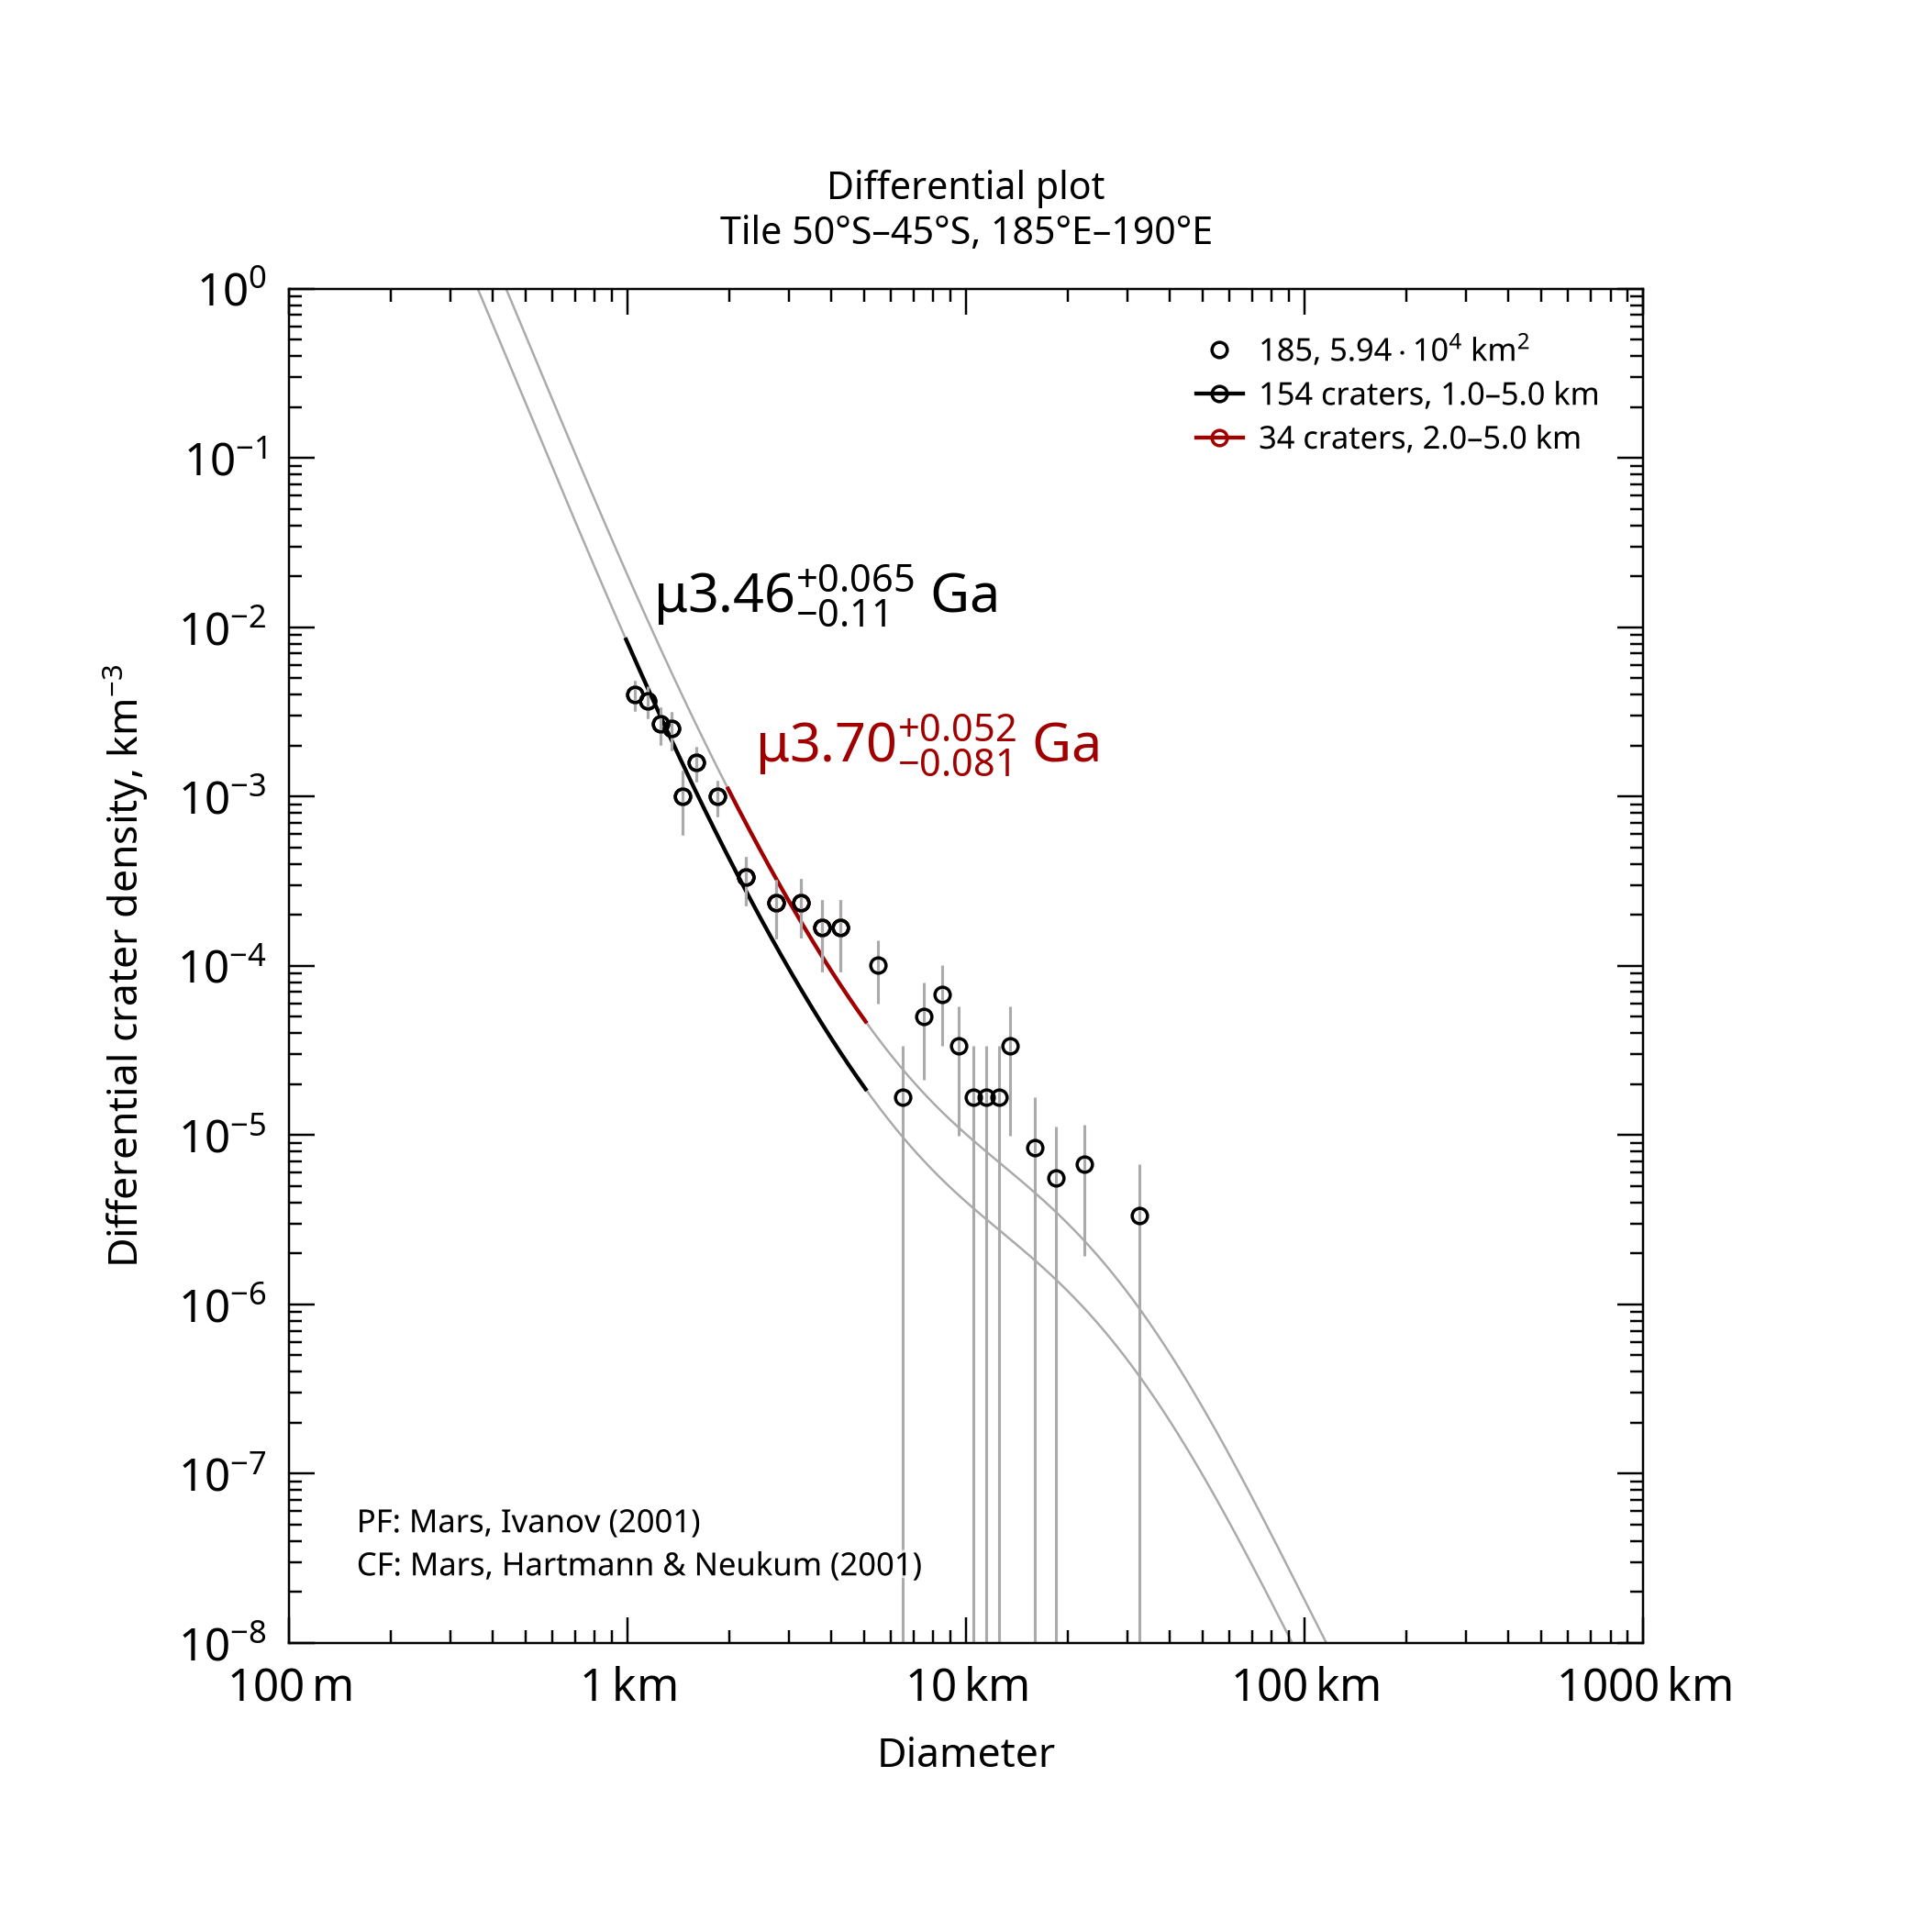

Values plotted in this chart, from the file beside it:
, , , , , , , , , , , , , , , , , , , , Formatted values [paste MathML into Word…
, , , , , , , , , , , , , , , , , , , , , MathML, , Latex
Name, Area, Binning, d_min, d_max, Method, Resurf, N, N_event, Age, Age-, Age+, a0, a0-, a0+, N(1), N(1)-, N(1)+, Source, , Range, Age, N(1), Age
185, 59358, pseudo-log, 1, 5, d-fit, 0, 154.0, 154, 3.46, 3.35, 3.53, -2.597, -2.694, -2.518, 2.53e-03, 2.02e-03, 3.04e-03, tiles_scc/tile_lat-50_lon+185.scc, , 1.0–5.0 km, <math xmlns="http://www.w3.org/1998/Math…, <math xmlns="http://www.w3.org/1998/Math…, $\mu3.46^{+0.065}_{-0.11}$ Ga
185, 59358, pseudo-log, 2, 5, d-fit, 0, 34.0, 34, 3.7, 3.62, 3.76, -2.198, -2.36, -2.08, 6.34e-03, 4.36e-03, 8.32e-03, tiles_scc/tile_lat-50_lon+185.scc, , 2.0–5.0 km, <math xmlns="http://www.w3.org/1998/Math…, <math xmlns="http://www.w3.org/1998/Math…, $\mu3.70^{+0.052}_{-0.081}$ Ga
